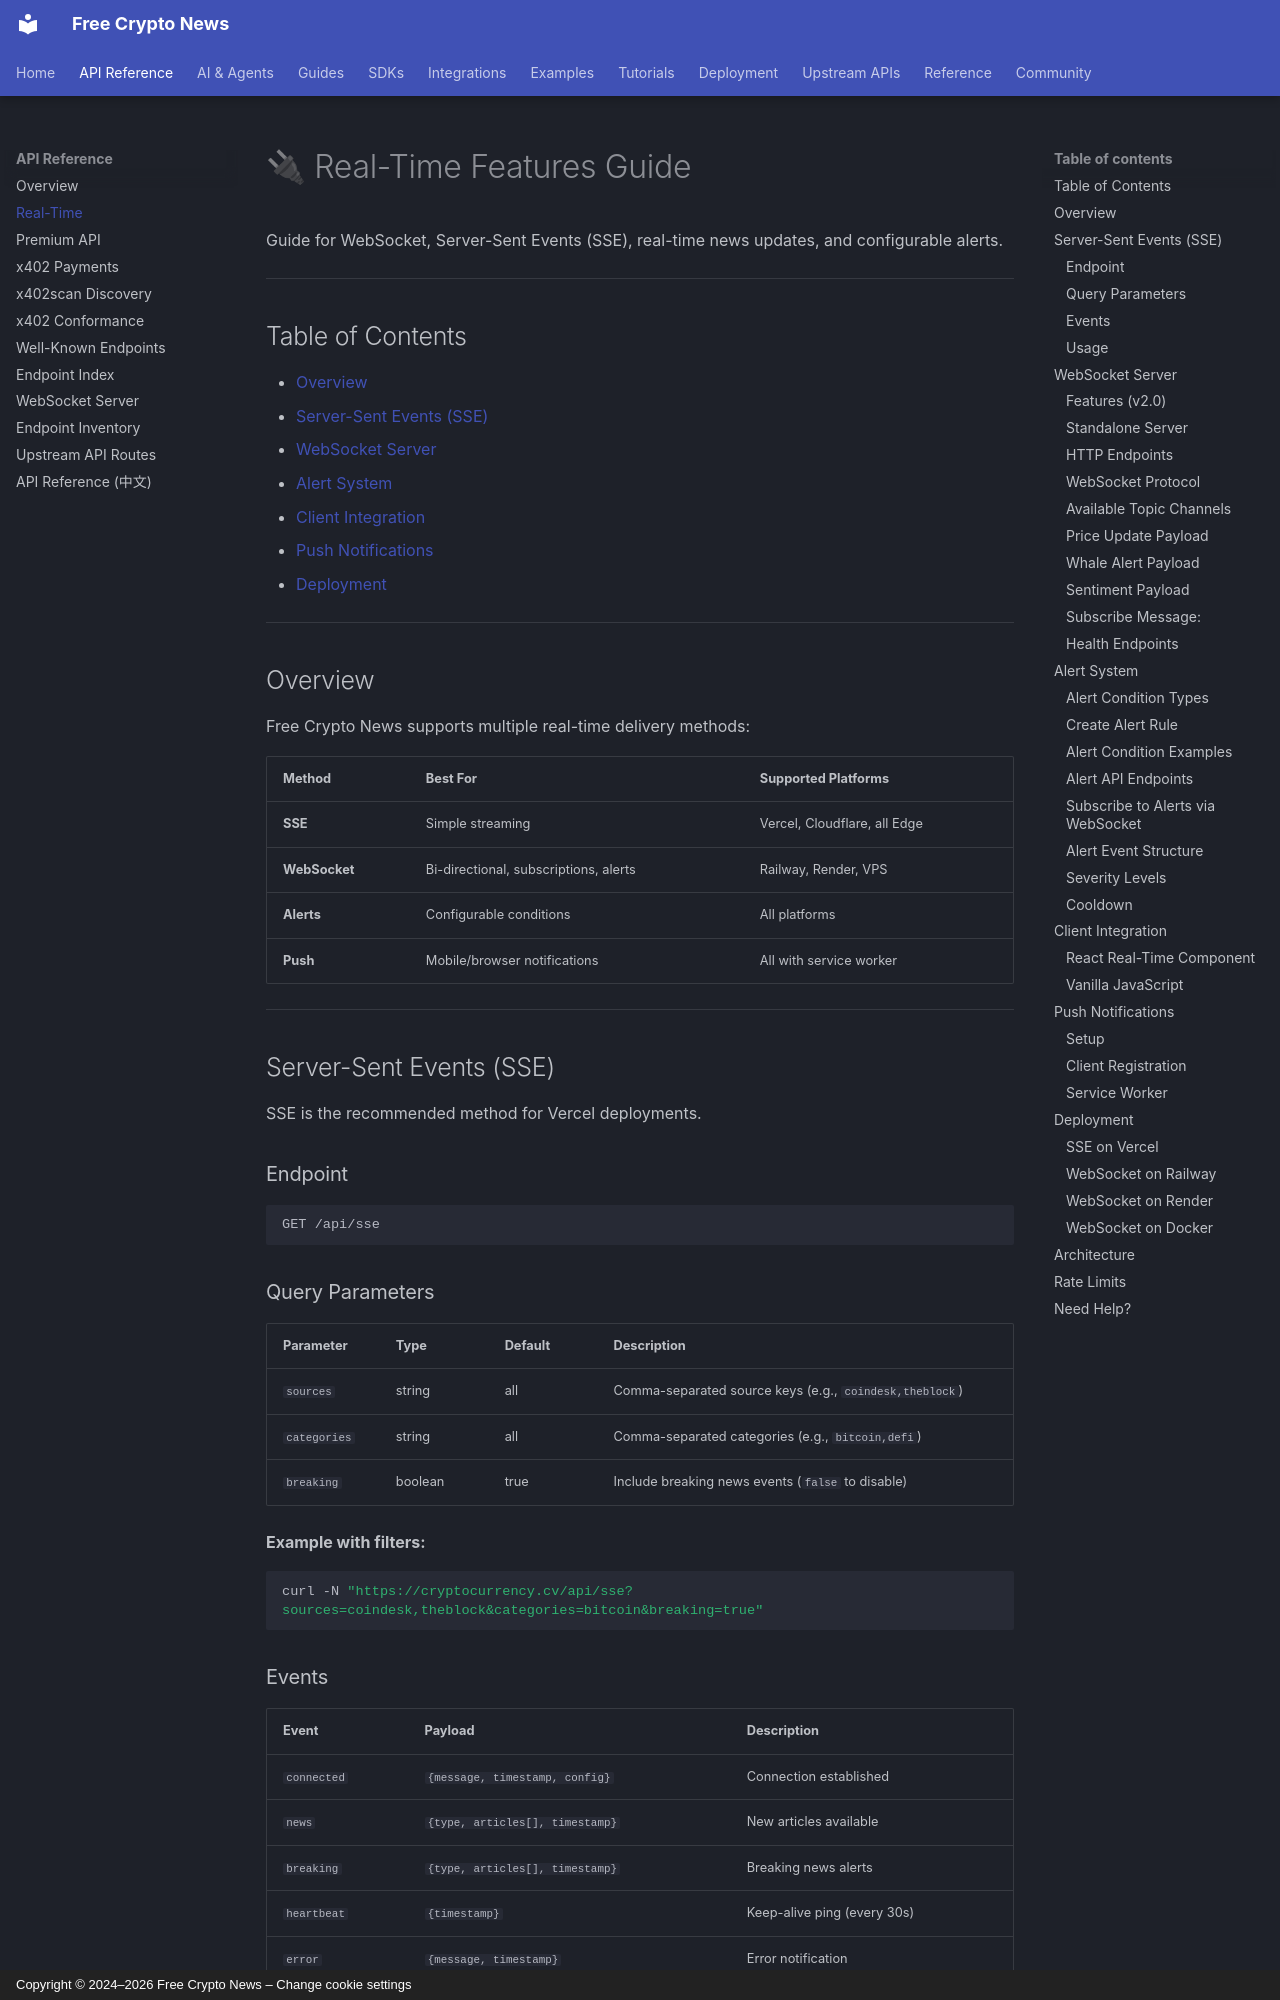

repository: nirholas/cryptocurrency.cv · page: REALTIME/index.html · generator: mkdocs · copyright: Copyright © 2024–2026 Free Crypto News – Change cookie settings

# 🔌 Real-Time Features Guide

Guide for WebSocket, Server-Sent Events (SSE), real-time news updates, and configurable alerts.

---

## Table of Contents

- [Overview](#overview)
- [Server-Sent Events (SSE)](#server-sent-events-sse)
- [WebSocket Server](#websocket-server)
- [Alert System](#alert-system)
- [Client Integration](#client-integration)
- [Push Notifications](#push-notifications)
- [Deployment](#deployment)

---

## Overview

Free Crypto News supports multiple real-time delivery methods:

| Method | Best For | Supported Platforms |
|--------|----------|---------------------|
| **SSE** | Simple streaming | Vercel, Cloudflare, all Edge |
| **WebSocket** | Bi-directional, subscriptions, alerts | Railway, Render, VPS |
| **Alerts** | Configurable conditions | All platforms |
| **Push** | Mobile/browser notifications | All with service worker |

---

## Server-Sent Events (SSE)

SSE is the recommended method for Vercel deployments.

### Endpoint

```
GET /api/sse
```

### Query Parameters

| Parameter | Type | Default | Description |
|-----------|------|---------|-------------|
| `sources` | string | all | Comma-separated source keys (e.g., `coindesk,theblock`) |
| `categories` | string | all | Comma-separated categories (e.g., `bitcoin,defi`) |
| `breaking` | boolean | true | Include breaking news events (`false` to disable) |

**Example with filters:**

```bash
curl -N "https://cryptocurrency.cv/api/sse?sources=coindesk,theblock&categories=bitcoin&breaking=true"
```

### Events

| Event | Payload | Description |
|-------|---------|-------------|
| `connected` | `{message, timestamp, config}` | Connection established |
| `news` | `{type, articles[], timestamp}` | New articles available |
| `breaking` | `{type, articles[], timestamp}` | Breaking news alerts |
| `heartbeat` | `{timestamp}` | Keep-alive ping (every 30s) |
| `error` | `{message, timestamp}` | Error notification |
